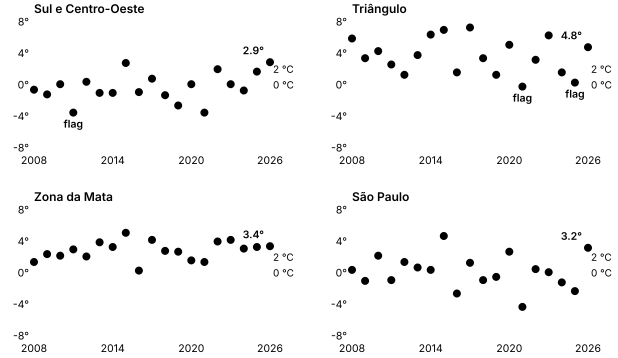

Values plotted in this chart, from the file beside it:
region, winter, crop, stations, coldest_c, station, flag, unflaggable
Sul e Centro-Oeste, 2008, 2009, 13, -0.60, Caldas (A530), , False
Sul e Centro-Oeste, 2009, 2010, 14, -1.20, Caldas (A530), , False
Sul e Centro-Oeste, 2010, 2011, 14, 0.10, Caldas (A530), , False
Sul e Centro-Oeste, 2011, 2012, 14, -3.50, Caldas (A530), severe, False
Sul e Centro-Oeste, 2012, 2013, 11, 0.40, Caldas (A530), , False
Sul e Centro-Oeste, 2013, 2014, 14, -1.00, Sao Lourenco (83736), , False
Sul e Centro-Oeste, 2014, 2015, 14, -1.00, Passa Quatro (83737), , False
Sul e Centro-Oeste, 2015, 2016, 13, 2.80, Sao Lourenco (83736), , False
Sul e Centro-Oeste, 2016, 2017, 13, -0.90, Passa Quatro (83737), , False
Sul e Centro-Oeste, 2017, 2018, 13, 0.80, Caldas (A530), , False
Sul e Centro-Oeste, 2018, 2019, 15, -1.30, Caldas (A530), , False
Sul e Centro-Oeste, 2019, 2020, 12, -2.60, Caldas (A530), , False
Sul e Centro-Oeste, 2020, 2021, 12, 0.10, Caldas (A530), , False
Sul e Centro-Oeste, 2021, 2022, 11, -3.50, Caldas (A530), , False
Sul e Centro-Oeste, 2022, 2023, 11, 2.00, Sao Lourenco (83736), , False
Sul e Centro-Oeste, 2023, 2024, 13, 0.10, Caldas (A530), , False
Sul e Centro-Oeste, 2024, 2025, 13, -0.70, Caldas (A530), , False
Sul e Centro-Oeste, 2025, 2026, 10, 1.70, Bambui (A565), , False
Sul e Centro-Oeste, 2026, 2027, 9, 2.90, Caldas (A530), , False
São Paulo (state total), 2008, 2009, 20, 0.40, Rancharia (A718), , False
São Paulo (state total), 2009, 2010, 21, -1.00, Rancharia (A718), , False
São Paulo (state total), 2010, 2011, 22, 2.20, Rancharia (A718), , False
São Paulo (state total), 2011, 2012, 19, -0.90, Sao Simao (83669), , False
São Paulo (state total), 2012, 2013, 18, 1.40, Rancharia (A718), , False
São Paulo (state total), 2013, 2014, 18, 0.70, Diamante Do Norte (A849), , False
São Paulo (state total), 2014, 2015, 20, 0.40, Rancharia (A718), , False
São Paulo (state total), 2015, 2016, 18, 4.70, Sao Luiz Do Paraitinga (A740), , False
São Paulo (state total), 2016, 2017, 22, -2.60, Rancharia (A718), , False
São Paulo (state total), 2017, 2018, 24, 1.30, Diamante Do Norte (A849), , False
São Paulo (state total), 2018, 2019, 21, -0.90, Rancharia (A718), , False
São Paulo (state total), 2019, 2020, 23, -0.50, Sao Sebastiao Do Paraiso (A561), , False
São Paulo (state total), 2020, 2021, 20, 2.70, Rancharia (A718), , False
São Paulo (state total), 2021, 2022, 13, -4.30, Rancharia (A718), , False
São Paulo (state total), 2022, 2023, 21, 0.50, Rancharia (A718), , False
São Paulo (state total), 2023, 2024, 26, 0.10, Rancharia (A718), , False
São Paulo (state total), 2024, 2025, 22, -1.20, Rancharia (A718), , False
São Paulo (state total), 2025, 2026, 23, -2.30, Rancharia (A718), , False
São Paulo (state total), 2026, 2027, 22, 3.20, Itapira (A739), , False
Triângulo, Alto Paranaíba e Noroeste, 2008, 2009, 11, 5.90, Patrocinio (A523), , False
Triângulo, Alto Paranaíba e Noroeste, 2009, 2010, 12, 3.40, Uberaba (83577), , False
Triângulo, Alto Paranaíba e Noroeste, 2010, 2011, 13, 4.30, Patrocinio (A523), , False
Triângulo, Alto Paranaíba e Noroeste, 2011, 2012, 12, 2.60, Uberaba (83577), , False
Triângulo, Alto Paranaíba e Noroeste, 2012, 2013, 12, 1.30, Patrocinio (A523), , False
Triângulo, Alto Paranaíba e Noroeste, 2013, 2014, 12, 3.80, Uberaba (83577), , False
Triângulo, Alto Paranaíba e Noroeste, 2014, 2015, 12, 6.40, Uberaba (83577), , False
Triângulo, Alto Paranaíba e Noroeste, 2015, 2016, 11, 7.00, Uberaba (83577), , False
Triângulo, Alto Paranaíba e Noroeste, 2016, 2017, 8, 1.60, Uberaba (83577), , False
Triângulo, Alto Paranaíba e Noroeste, 2017, 2018, 9, 7.30, Uberlandia (A507), , True
Triângulo, Alto Paranaíba e Noroeste, 2018, 2019, 10, 3.40, Patrocinio (A523), , False
Triângulo, Alto Paranaíba e Noroeste, 2019, 2020, 12, 1.30, Patrocinio (A523), , False
Triângulo, Alto Paranaíba e Noroeste, 2020, 2021, 10, 5.10, Patrocinio (A523), , False
Triângulo, Alto Paranaíba e Noroeste, 2021, 2022, 7, -0.20, Patrocinio (A523), severe, False
Triângulo, Alto Paranaíba e Noroeste, 2022, 2023, 8, 3.20, Patrocinio (A523), , False
Triângulo, Alto Paranaíba e Noroeste, 2023, 2024, 9, 6.30, Patrocinio (A523), , False
Triângulo, Alto Paranaíba e Noroeste, 2024, 2025, 12, 1.60, Patrocinio (A523), , False
Triângulo, Alto Paranaíba e Noroeste, 2025, 2026, 11, 0.30, Patrocinio (A523), 2 °C, False
Triângulo, Alto Paranaíba e Noroeste, 2026, 2027, 11, 4.80, Patrocinio (A523), , False
Zona da Mata, Rio Doce e Central, 2008, 2009, 19, 1.40, Barbacena (83689), , False
Zona da Mata, Rio Doce e Central, 2009, 2010, 20, 2.40, Bom Despacho (83533), , False
Zona da Mata, Rio Doce e Central, 2010, 2011, 21, 2.20, Bom Despacho (83533), , False
... 16 more rows
